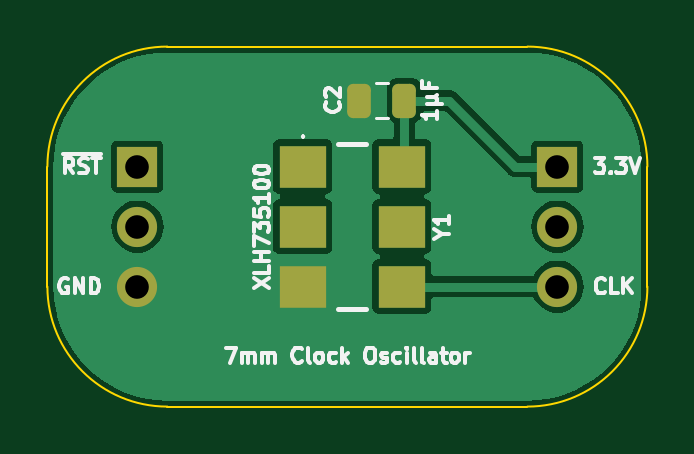
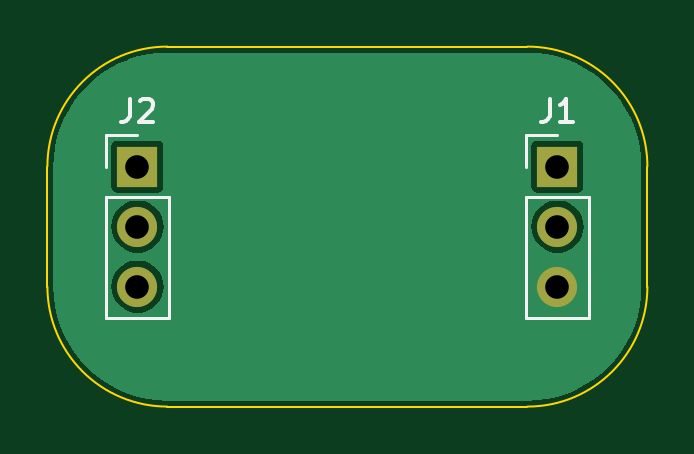
Circuit board: 9 layer files. Board 25.4 x 15.2 mm.
- bottom_copper: Clock Oscillator-B_Cu.gbr (11078 bytes)
- bottom_mask: Clock Oscillator-B_Mask.gbr (724 bytes)
- bottom_silk: Clock Oscillator-B_Silkscreen.gbr (2408 bytes)
- outline: Clock Oscillator-Edge_Cuts.gbr (992 bytes)
- top_copper: Clock Oscillator-F_Cu.gbr (21286 bytes)
- top_mask: Clock Oscillator-F_Mask.gbr (1646 bytes)
- top_silk: Clock Oscillator-F_Silkscreen.gbr (22008 bytes)
- drill: Clock Oscillator-NPTH.drl (268 bytes)
- drill: Clock Oscillator-PTH.drl (385 bytes)

=== bottom_copper: Clock Oscillator-B_Cu.gbr (11078 bytes, source omitted) ===
=== bottom_mask: Clock Oscillator-B_Mask.gbr ===
%TF.GenerationSoftware,KiCad,Pcbnew,7.0.5*%
%TF.CreationDate,2024-01-10T20:01:49+02:00*%
%TF.ProjectId,Clock Oscillator,436c6f63-6b20-44f7-9363-696c6c61746f,rev?*%
%TF.SameCoordinates,Original*%
%TF.FileFunction,Soldermask,Bot*%
%TF.FilePolarity,Negative*%
%FSLAX46Y46*%
G04 Gerber Fmt 4.6, Leading zero omitted, Abs format (unit mm)*
G04 Created by KiCad (PCBNEW 7.0.5) date 2024-01-10 20:01:49*
%MOMM*%
%LPD*%
G01*
G04 APERTURE LIST*
%ADD10R,1.700000X1.700000*%
%ADD11O,1.700000X1.700000*%
G04 APERTURE END LIST*
D10*
%TO.C,J1*%
X114300000Y-53340000D03*
D11*
X114300000Y-55880000D03*
X114300000Y-58420000D03*
%TD*%
D10*
%TO.C,J2*%
X132080000Y-53340000D03*
D11*
X132080000Y-55880000D03*
X132080000Y-58420000D03*
%TD*%
M02*

=== bottom_silk: Clock Oscillator-B_Silkscreen.gbr ===
%TF.GenerationSoftware,KiCad,Pcbnew,7.0.5*%
%TF.CreationDate,2024-01-10T20:01:49+02:00*%
%TF.ProjectId,Clock Oscillator,436c6f63-6b20-44f7-9363-696c6c61746f,rev?*%
%TF.SameCoordinates,Original*%
%TF.FileFunction,Legend,Bot*%
%TF.FilePolarity,Positive*%
%FSLAX46Y46*%
G04 Gerber Fmt 4.6, Leading zero omitted, Abs format (unit mm)*
G04 Created by KiCad (PCBNEW 7.0.5) date 2024-01-10 20:01:49*
%MOMM*%
%LPD*%
G01*
G04 APERTURE LIST*
%ADD10C,0.150000*%
%ADD11C,0.120000*%
G04 APERTURE END LIST*
D10*
%TO.C,J1*%
X114633333Y-50464819D02*
X114633333Y-51179104D01*
X114633333Y-51179104D02*
X114680952Y-51321961D01*
X114680952Y-51321961D02*
X114776190Y-51417200D01*
X114776190Y-51417200D02*
X114919047Y-51464819D01*
X114919047Y-51464819D02*
X115014285Y-51464819D01*
X113633333Y-51464819D02*
X114204761Y-51464819D01*
X113919047Y-51464819D02*
X113919047Y-50464819D01*
X113919047Y-50464819D02*
X114014285Y-50607676D01*
X114014285Y-50607676D02*
X114109523Y-50702914D01*
X114109523Y-50702914D02*
X114204761Y-50750533D01*
%TO.C,J2*%
X132413333Y-50464819D02*
X132413333Y-51179104D01*
X132413333Y-51179104D02*
X132460952Y-51321961D01*
X132460952Y-51321961D02*
X132556190Y-51417200D01*
X132556190Y-51417200D02*
X132699047Y-51464819D01*
X132699047Y-51464819D02*
X132794285Y-51464819D01*
X131984761Y-50560057D02*
X131937142Y-50512438D01*
X131937142Y-50512438D02*
X131841904Y-50464819D01*
X131841904Y-50464819D02*
X131603809Y-50464819D01*
X131603809Y-50464819D02*
X131508571Y-50512438D01*
X131508571Y-50512438D02*
X131460952Y-50560057D01*
X131460952Y-50560057D02*
X131413333Y-50655295D01*
X131413333Y-50655295D02*
X131413333Y-50750533D01*
X131413333Y-50750533D02*
X131460952Y-50893390D01*
X131460952Y-50893390D02*
X132032380Y-51464819D01*
X132032380Y-51464819D02*
X131413333Y-51464819D01*
D11*
%TO.C,J1*%
X115630000Y-59750000D02*
X112970000Y-59750000D01*
X115630000Y-54610000D02*
X115630000Y-59750000D01*
X115630000Y-54610000D02*
X112970000Y-54610000D01*
X115630000Y-53340000D02*
X115630000Y-52010000D01*
X115630000Y-52010000D02*
X114300000Y-52010000D01*
X112970000Y-54610000D02*
X112970000Y-59750000D01*
%TO.C,J2*%
X133410000Y-59750000D02*
X130750000Y-59750000D01*
X133410000Y-54610000D02*
X133410000Y-59750000D01*
X133410000Y-54610000D02*
X130750000Y-54610000D01*
X133410000Y-53340000D02*
X133410000Y-52010000D01*
X133410000Y-52010000D02*
X132080000Y-52010000D01*
X130750000Y-54610000D02*
X130750000Y-59750000D01*
%TD*%
M02*

=== outline: Clock Oscillator-Edge_Cuts.gbr ===
%TF.GenerationSoftware,KiCad,Pcbnew,7.0.5*%
%TF.CreationDate,2024-01-10T20:01:49+02:00*%
%TF.ProjectId,Clock Oscillator,436c6f63-6b20-44f7-9363-696c6c61746f,rev?*%
%TF.SameCoordinates,Original*%
%TF.FileFunction,Profile,NP*%
%FSLAX46Y46*%
G04 Gerber Fmt 4.6, Leading zero omitted, Abs format (unit mm)*
G04 Created by KiCad (PCBNEW 7.0.5) date 2024-01-10 20:01:49*
%MOMM*%
%LPD*%
G01*
G04 APERTURE LIST*
%TA.AperFunction,Profile*%
%ADD10C,0.100000*%
%TD*%
G04 APERTURE END LIST*
D10*
X115569996Y-63500000D02*
X130809998Y-63499998D01*
X130809998Y-63499998D02*
G75*
G03*
X135889998Y-58419998I2J5079998D01*
G01*
X135890003Y-53339996D02*
G75*
G03*
X130810000Y-48259997I-5080003J-4D01*
G01*
X110490000Y-58420000D02*
G75*
G03*
X115569996Y-63500000I5080000J0D01*
G01*
X130809998Y-48259997D02*
X115569998Y-48259998D01*
X135889999Y-53339996D02*
X135889998Y-58419998D01*
X110489998Y-53339998D02*
X110489996Y-58420000D01*
X115569998Y-48259998D02*
G75*
G03*
X110489998Y-53339998I2J-5080002D01*
G01*
M02*

=== top_copper: Clock Oscillator-F_Cu.gbr (21286 bytes, source omitted) ===
=== top_mask: Clock Oscillator-F_Mask.gbr (1646 bytes, source withheld) ===
=== top_silk: Clock Oscillator-F_Silkscreen.gbr (22008 bytes, source omitted) ===
=== drill: Clock Oscillator-NPTH.drl ===
M48
; DRILL file {KiCad 7.0.5} date Wed Jan 10 20:01:52 2024
; FORMAT={-:-/ absolute / inch / decimal}
; #@! TF.CreationDate,2024-01-10T20:01:52+02:00
; #@! TF.GenerationSoftware,Kicad,Pcbnew,7.0.5
; #@! TF.FileFunction,NonPlated,1,2,NPTH
FMAT,2
INCH
%
G90
G05
T0
M30

=== drill: Clock Oscillator-PTH.drl ===
M48
; DRILL file {KiCad 7.0.5} date Wed Jan 10 20:01:52 2024
; FORMAT={-:-/ absolute / inch / decimal}
; #@! TF.CreationDate,2024-01-10T20:01:52+02:00
; #@! TF.GenerationSoftware,Kicad,Pcbnew,7.0.5
; #@! TF.FileFunction,Plated,1,2,PTH
FMAT,2
INCH
; #@! TA.AperFunction,Plated,PTH,ComponentDrill
T1C0.0394
%
G90
G05
T1
X4.5Y-2.1
X4.5Y-2.2
X4.5Y-2.3
X5.2Y-2.1
X5.2Y-2.2
X5.2Y-2.3
T0
M30

